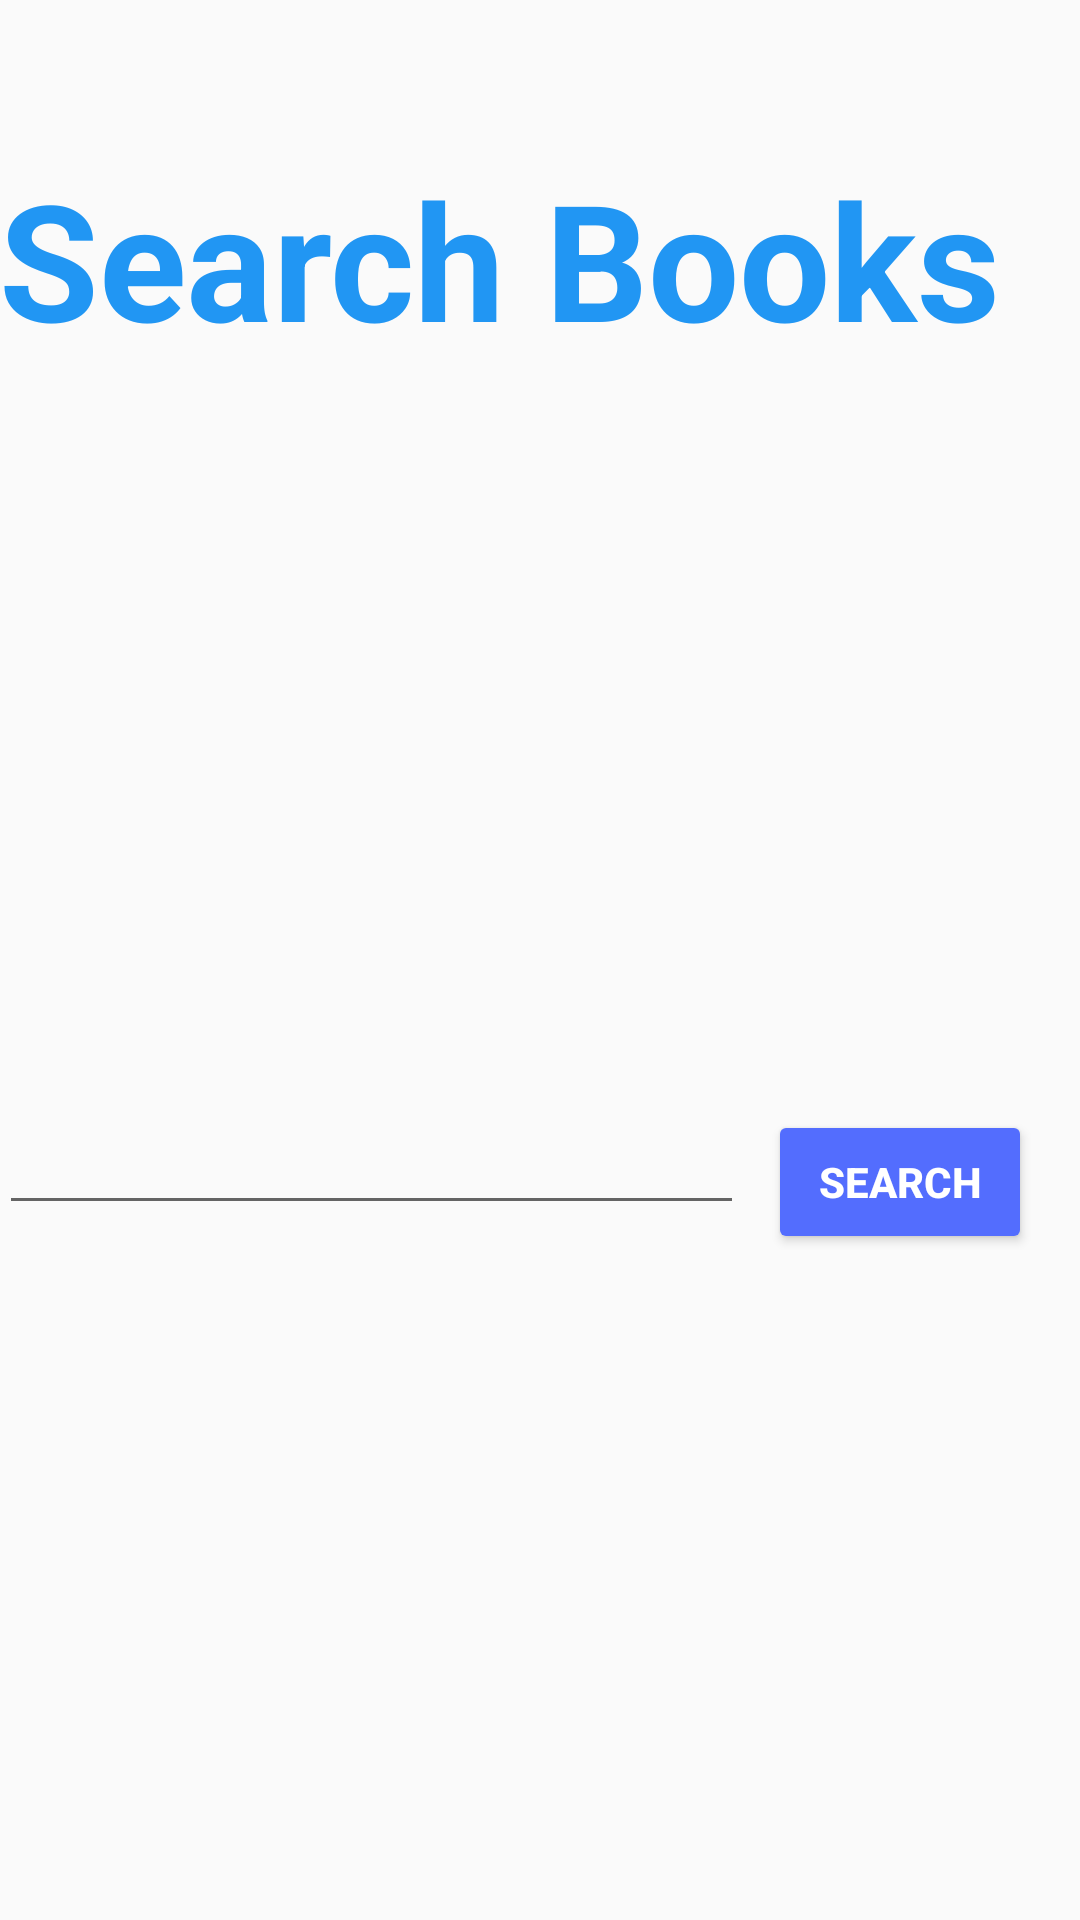

Layout XML and referenced resources for this Android screen:
<!-- AndroidManifest.xml: application theme AppTheme -->
<!-- res/layout/activity_main.xml -->
<LinearLayout xmlns:android="http://schemas.android.com/apk/res/android"
    xmlns:tools="http://schemas.android.com/tools" android:layout_width="match_parent"
    android:layout_height="match_parent" android:paddingLeft="@dimen/activity_horizontal_margin"
    tools:context=".MainActivity"
    android:orientation="vertical">

    <TextView
        android:id="@+id/search_books_text"
        android:layout_width="match_parent"
        android:layout_height="0dp"
        android:text="@string/search_books"
        android:textStyle="bold"
        android:textSize="54sp"
        android:layout_weight="1"
        android:layout_marginBottom="50dp"
        android:layout_marginTop="50dp"
        android:textColor="@color/blue"/>
    <LinearLayout
        android:layout_width="match_parent"
        android:layout_height="0dp"
        android:layout_weight="1"
        android:orientation="horizontal"
        android:layout_centerVertical="true"
        android:layout_below="@+id/search_books_text">
        <EditText
            android:id="@+id/search_edit_text"
            android:layout_width="0dp"
            android:layout_height="wrap_content"
            android:layout_weight="1"
            android:padding="4dp"/>
        <Button
            android:id="@+id/search_button"
            android:layout_width="wrap_content"
            android:layout_height="wrap_content"
            android:text="@string/search"
            android:layout_marginLeft="8dp"
            android:layout_marginRight="16dp"
            android:textColor="@android:color/white"
            android:textStyle="bold"/>

    </LinearLayout>


</LinearLayout>
<!-- resources referenced by this layout -->
<resources>
  <color name="blue">#2196F3</color>
  <string name="search">SEARCH</string>
  <string name="search_books">Search Books</string>
  <style name="AppTheme" parent="Theme.AppCompat.Light.DarkActionBar">
          <item name="colorPrimary">#FFEB3B</item>
          <item name="colorPrimaryDark">#FBC02D</item>
          <item name="colorAccent">#536DFE</item>
          <item name="colorButtonNormal">#536DFE</item>
  
      </style>
</resources>
